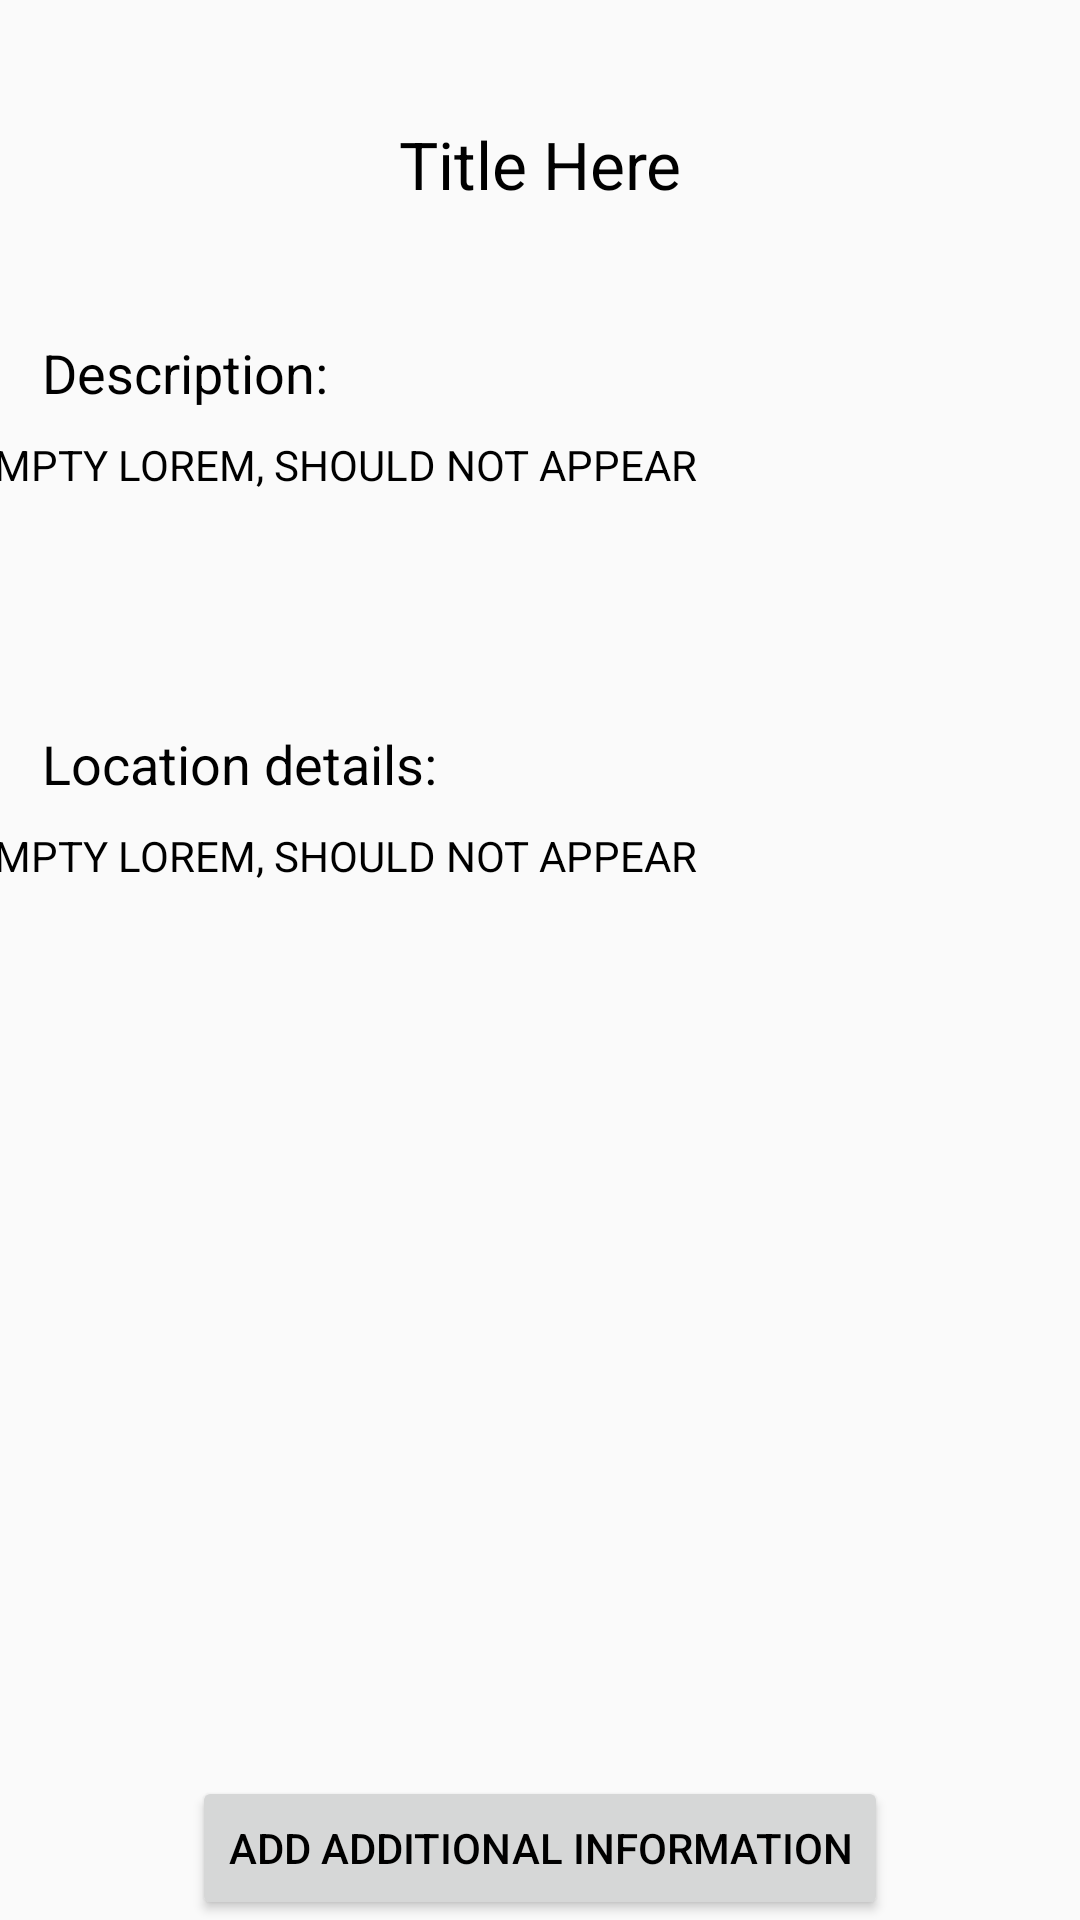

Here is an Android app screen rendered from its layout file. Give the layout XML and the strings, colors and styles it references.
<!-- AndroidManifest.xml: application theme AppTheme_amber -->
<!-- res/layout/report_detail_activity.xml -->
<?xml version="1.0" encoding="utf-8"?>
<androidx.constraintlayout.widget.ConstraintLayout xmlns:android="http://schemas.android.com/apk/res/android"
    xmlns:app="http://schemas.android.com/apk/res-auto"
    xmlns:tools="http://schemas.android.com/tools"
    android:layout_width="match_parent"
    android:layout_height="match_parent">

    <View
        android:id="@+id/ReportDetailLeadingView"
        android:layout_width="match_parent"
        android:layout_height="40dp"
        app:layout_constraintEnd_toEndOf="parent"
        app:layout_constraintStart_toStartOf="parent"
        app:layout_constraintTop_toTopOf="parent"></View>

    <TextView
        android:id="@+id/reportDetailHeader"
        android:layout_width="wrap_content"
        android:layout_height="wrap_content"
        android:text="@string/report_detail_title_dummy"
        android:textAppearance="@style/TextAppearance.AppCompat.Large"
        app:layout_constraintEnd_toEndOf="parent"
        app:layout_constraintStart_toStartOf="parent"
        app:layout_constraintTop_toBottomOf="@id/ReportDetailLeadingView" />

    <TextView
        android:id="@+id/reportDetailInfoHeader"
        android:layout_width="wrap_content"
        android:layout_height="wrap_content"
        android:layout_marginStart="14dp"
        android:layout_marginTop="72dp"
        android:text="@string/report_detail_info_header"
        android:textAppearance="@style/TextAppearance.AppCompat.Medium"
        app:layout_constraintStart_toStartOf="parent"
        app:layout_constraintTop_toBottomOf="@+id/ReportDetailLeadingView" />

    <TextView
        android:id="@+id/reportDetailInfo"
        android:layout_width="381dp"
        android:layout_height="87dp"
        android:layout_marginStart="15dp"
        android:layout_marginTop="9dp"
        android:layout_marginEnd="15dp"
        android:lines="4"
        android:maxLines="4"
        android:text="@string/empty"
        app:layout_constraintEnd_toEndOf="parent"
        app:layout_constraintStart_toStartOf="parent"
        app:layout_constraintTop_toBottomOf="@+id/reportDetailInfoHeader" />

    <TextView
        android:id="@+id/reportDetailLocationInfoHeader"
        android:layout_width="wrap_content"
        android:layout_height="wrap_content"
        android:layout_marginStart="14dp"
        android:layout_marginTop="10dp"
        android:text="@string/report_detail_location_info_header"
        android:textAppearance="@style/TextAppearance.AppCompat.Medium"
        app:layout_constraintStart_toStartOf="parent"
        app:layout_constraintTop_toBottomOf="@id/reportDetailInfo" />

    <TextView
        android:id="@+id/reportDetailLocationInfo"
        android:layout_width="381dp"
        android:layout_height="87dp"
        android:layout_marginStart="15dp"
        android:layout_marginTop="9dp"
        android:layout_marginEnd="15dp"
        android:lines="4"
        android:maxLines="4"
        android:text="@string/empty"
        app:layout_constraintEnd_toEndOf="parent"
        app:layout_constraintStart_toStartOf="parent"
        app:layout_constraintTop_toBottomOf="@+id/reportDetailLocationInfoHeader" />

    <androidx.recyclerview.widget.RecyclerView
        android:id="@+id/reportDetailMessageRecycler"
        android:layout_width="381dp"
        android:layout_height="250dp"
        app:layout_constraintEnd_toEndOf="parent"
        app:layout_constraintStart_toStartOf="parent"
        app:layout_constraintTop_toBottomOf="@+id/reportDetailLocationInfo" />

    <Button
        android:id="@+id/reportDetailAddMessage"
        android:layout_width="wrap_content"
        android:layout_height="wrap_content"
        android:layout_gravity="bottom|end"
        android:layout_marginBottom="21dp"
        android:text="@string/add_report_message_button"
        app:layout_constraintBottom_toBottomOf="parent"
        app:layout_constraintEnd_toEndOf="parent"
        app:layout_constraintStart_toStartOf="parent"
        app:layout_constraintTop_toBottomOf="@+id/reportDetailMessageRecycler" />
</androidx.constraintlayout.widget.ConstraintLayout>
<!-- resources referenced by this layout -->
<resources>
  <string name="add_report_message_button">Add additional information</string>
  <string name="empty">EMPTY LOREM, SHOULD NOT APPEAR</string>
  <string name="report_detail_info_header">Description:</string>
  <string name="report_detail_location_info_header">Location details:</string>
  <string name="report_detail_title_dummy">Title Here</string>
  <style name="AppTheme_amber" parent="Theme.AppCompat.Light.DarkActionBar">
          <item name="colorPrimary">@color/amberPrimary</item>
          <item name="colorPrimaryDark">@color/amberPrimaryDark</item>
          <item name="colorAccent">@color/amberAccent</item>
          <item name="actionBarStyle">@style/ActionBarLightStyle</item>
          <item name="actionBarTheme">@style/ActionBarLightTheme</item>
          <item name="android:textColor">@color/blackPrimary</item>
          <item name="android:textColorPrimary">@color/amberPrimaryDark</item>
          <item name="android:textColorSecondary">@color/amberPrimaryDark</item>
      </style>
  <color name="amberPrimary">#FFC107</color>
  <color name="amberPrimaryDark">#604802</color>
  <color name="amberAccent">#6607FF</color>
  <style name="ActionBarLightStyle" parent="@style/Widget.AppCompat.ActionBar.Solid">
          <item name="titleTextStyle">@style/darkTitleTextStyle</item>
      </style>
  <style name="ActionBarLightTheme" parent="@style/Widget.AppCompat.ActionBar.Solid">
          <item name="colorControlNormal">@color/blackPrimary</item>
      </style>
  <color name="blackPrimary">#000000</color>
  <style name="darkTitleTextStyle" parent="@style/TextAppearance.AppCompat.Widget.ActionBar.Title">
          <item name="android:textColor">@color/blackPrimary</item>
      </style>
</resources>
